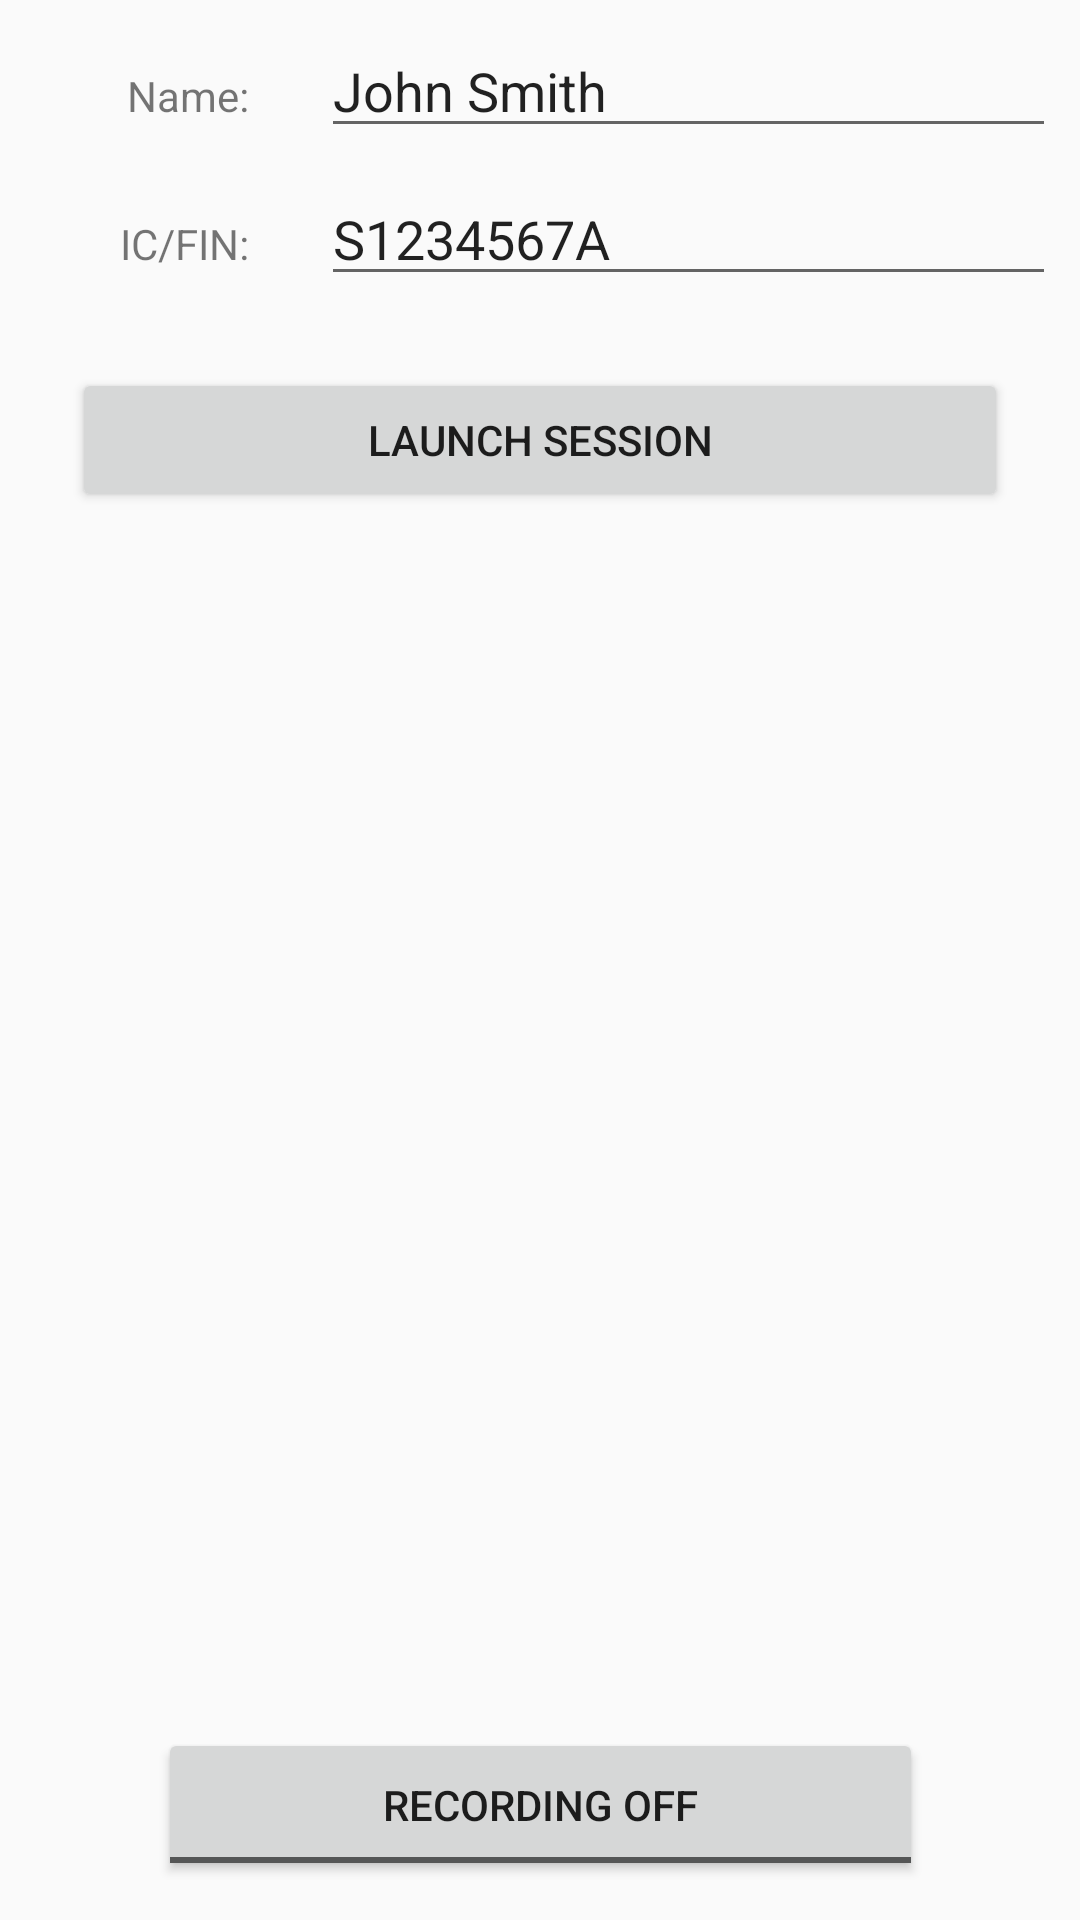

Reconstruct the res/layout file that produces this screen, plus the resources it refers to.
<!-- AndroidManifest.xml: application theme AppTheme -->
<!-- res/layout/activity_main.xml -->
<?xml version="1.0" encoding="utf-8"?>
<androidx.constraintlayout.widget.ConstraintLayout xmlns:android="http://schemas.android.com/apk/res/android"
    xmlns:app="http://schemas.android.com/apk/res-auto"
    xmlns:tools="http://schemas.android.com/tools"
    android:layout_width="match_parent"
    android:layout_height="match_parent"
    android:keepScreenOn="true"
    tools:context=".depressionanalysis.MainActivity">

    <ToggleButton
        android:id="@+id/toggleButton"
        android:layout_width="255dp"
        android:layout_height="51dp"
        android:layout_marginStart="24dp"
        android:layout_marginEnd="24dp"
        android:layout_marginBottom="13dp"
        android:checked="false"
        android:text="@string/toggleText"
        android:textOff="@string/recOff"
        android:textOn="@string/recOn"
        app:layout_constraintBottom_toBottomOf="parent"
        app:layout_constraintEnd_toEndOf="parent"
        app:layout_constraintStart_toStartOf="parent"
        app:layout_constraintTop_toTopOf="parent"
        app:layout_constraintVertical_bias="1.0" />

    <ProgressBar
        android:id="@+id/progressBar"
        style="@android:style/Widget.DeviceDefault.ProgressBar.Large"
        android:layout_width="wrap_content"
        android:layout_height="wrap_content"
        android:layout_marginBottom="24dp"
        android:indeterminate="false"
        android:visibility="invisible"
        app:layout_constraintBottom_toTopOf="@+id/toggleButton"
        app:layout_constraintEnd_toEndOf="parent"
        app:layout_constraintHorizontal_bias="0.498"
        app:layout_constraintStart_toStartOf="parent" />

    <Button
        android:id="@+id/btnSession"
        android:layout_width="0dp"
        android:layout_height="wrap_content"
        android:layout_marginStart="24dp"
        android:layout_marginTop="24dp"
        android:layout_marginEnd="24dp"
        android:text="@string/sessionStart"
        android:visibility="visible"
        app:layout_constraintEnd_toEndOf="parent"
        app:layout_constraintHorizontal_bias="0.0"
        app:layout_constraintStart_toStartOf="parent"
        app:layout_constraintTop_toBottomOf="@+id/txtID" />

    <TextView
        android:id="@+id/lblID"
        android:layout_width="75dp"
        android:layout_height="wrap_content"
        android:layout_marginStart="8dp"
        android:gravity="right"
        android:text="@string/lblID"
        app:layout_constraintBaseline_toBaselineOf="@+id/txtID"
        app:layout_constraintStart_toStartOf="parent" />

    <TextView
        android:id="@+id/lblName"
        android:layout_width="75dp"
        android:layout_height="wrap_content"
        android:layout_marginStart="8dp"
        android:gravity="right"
        android:text="@string/lblName"
        app:layout_constraintBaseline_toBaselineOf="@+id/txtName"
        app:layout_constraintStart_toStartOf="parent" />

    <EditText
        android:id="@+id/txtName"
        android:layout_width="0dp"
        android:layout_height="wrap_content"
        android:layout_marginStart="24dp"
        android:layout_marginTop="8dp"
        android:layout_marginEnd="8dp"
        android:ems="10"
        android:hint="@string/nameHint"
        android:inputType="text"
        android:text="@string/nameHint"
        app:layout_constraintEnd_toEndOf="parent"
        app:layout_constraintStart_toEndOf="@+id/lblName"
        app:layout_constraintTop_toTopOf="parent" />

    <EditText
        android:id="@+id/txtID"
        android:layout_width="0dp"
        android:layout_height="wrap_content"
        android:layout_marginStart="24dp"
        android:layout_marginTop="8dp"
        android:layout_marginEnd="8dp"
        android:ems="10"
        android:hint="@string/idHint"
        android:inputType="textPersonName"
        android:text="@string/idHint"
        app:layout_constraintEnd_toEndOf="parent"
        app:layout_constraintStart_toEndOf="@+id/lblID"
        app:layout_constraintTop_toBottomOf="@+id/txtName" />

    <TextView
        android:id="@+id/lblError"
        android:layout_width="0dp"
        android:layout_height="100dp"
        android:layout_marginStart="8dp"
        android:layout_marginLeft="8dp"
        android:layout_marginTop="24dp"
        android:layout_marginEnd="8dp"
        android:layout_marginRight="8dp"
        android:gravity="center_horizontal"
        android:text="TextView"
        android:textColor="@android:color/holo_red_dark"
        android:textStyle="bold"
        android:visibility="invisible"
        app:layout_constraintEnd_toEndOf="parent"
        app:layout_constraintStart_toStartOf="parent"
        app:layout_constraintTop_toBottomOf="@+id/btnSession" />

    <Button
        android:id="@+id/btnApiTest"
        android:layout_width="wrap_content"
        android:layout_height="wrap_content"
        android:layout_marginStart="32dp"
        android:layout_marginTop="32dp"
        android:text="@string/api_test"
        android:visibility="gone"
        app:layout_constraintStart_toStartOf="parent"
        app:layout_constraintTop_toBottomOf="@+id/lblError" />

</androidx.constraintlayout.widget.ConstraintLayout>
<!-- resources referenced by this layout -->
<resources>
  <string name="api_test">Api Test</string>
  <string name="idHint">S1234567A</string>
  <string name="lblID">IC/FIN:</string>
  <string name="lblName">Name:</string>
  <string name="nameHint">John Smith</string>
  <string name="recOff">Recording Off</string>
  <string name="recOn">Recording On</string>
  <string name="sessionStart">Launch Session</string>
  <string name="toggleText">ToggleButton</string>
  <style name="AppTheme" parent="Theme.AppCompat.Light.NoActionBar">
          
          <item name="colorPrimary">@color/colorPrimary</item>
          <item name="colorPrimaryDark">@color/colorPrimaryDark</item>
          <item name="colorAccent">@color/colorAccent</item>
      </style>
  <color name="colorPrimary">#3F51B5</color>
  <color name="colorPrimaryDark">#233ED8</color>
  <color name="colorAccent">#FF4081</color>
</resources>
